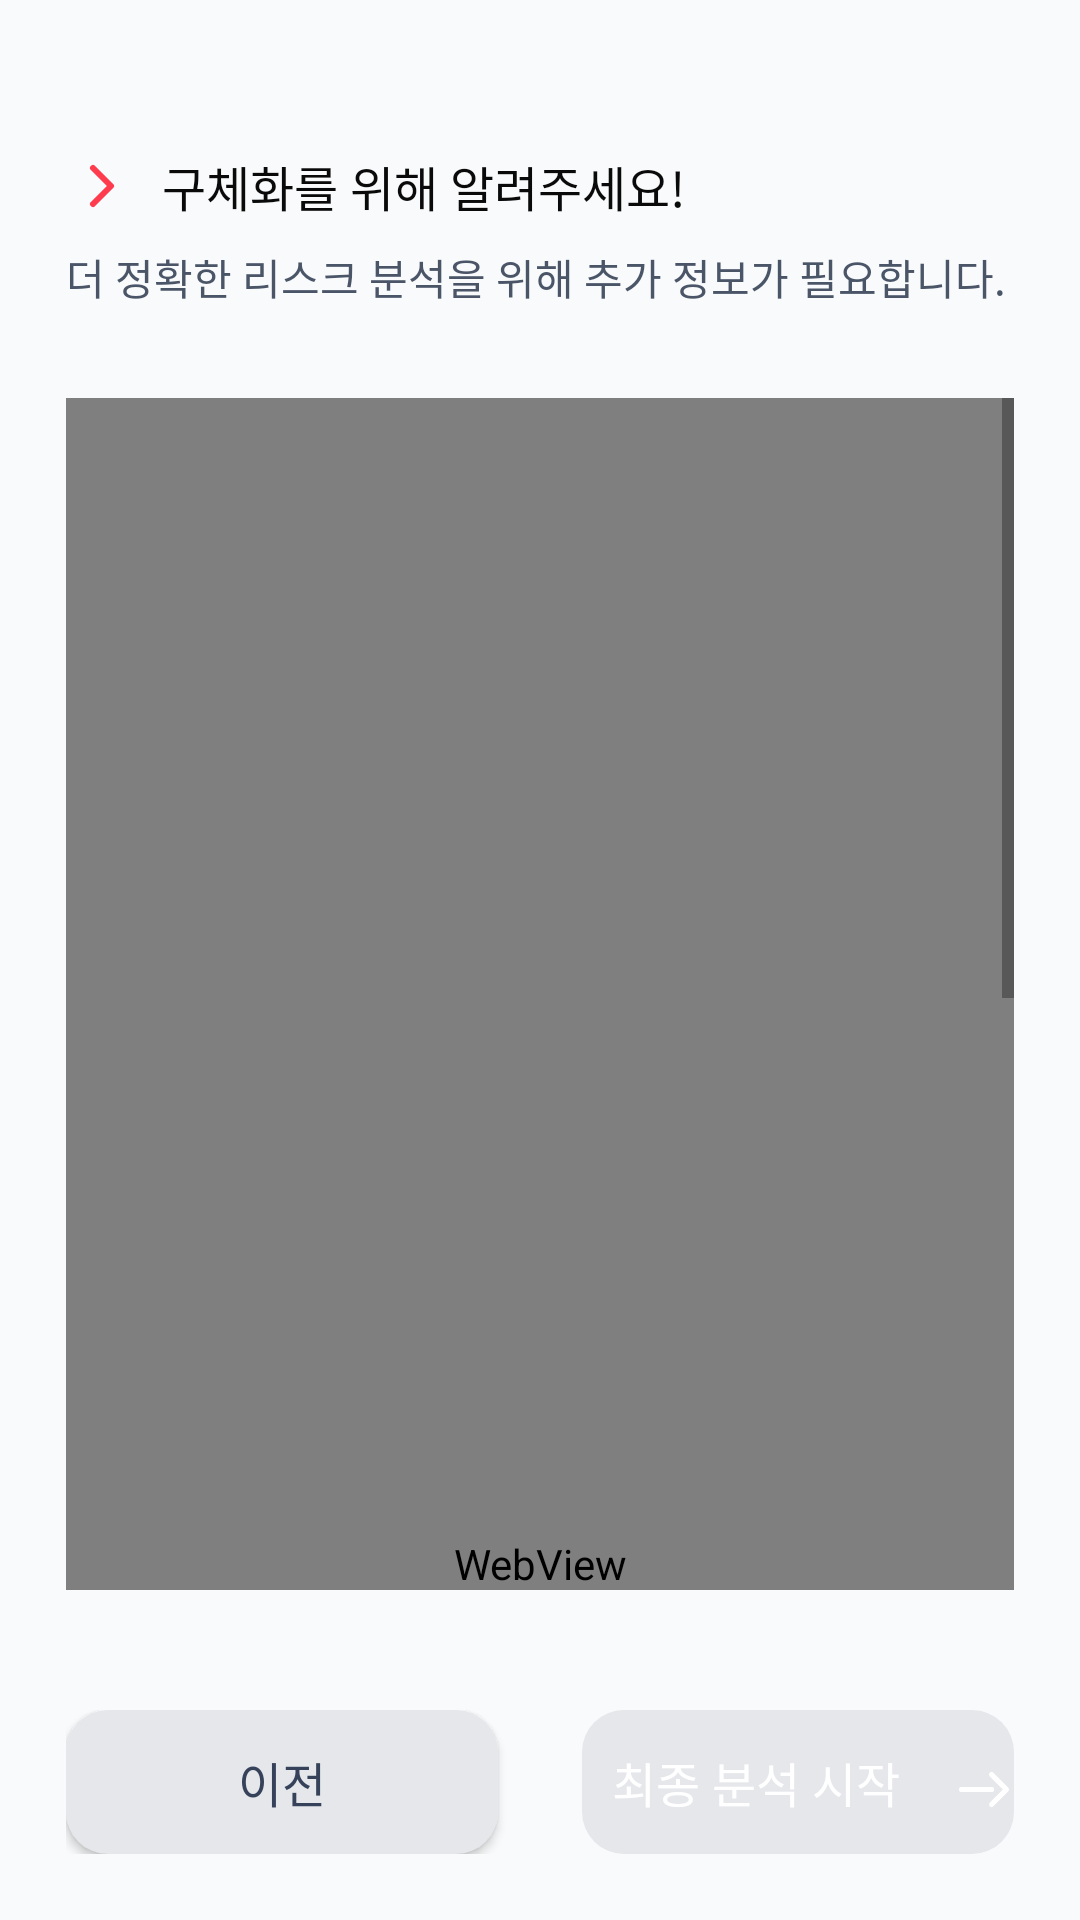

Write the Android layout XML for this screen, with the resource values it uses.
<!-- AndroidManifest.xml: activity theme Theme.Ebiz -->
<!-- res/layout/activity_questions.xml -->
<?xml version="1.0" encoding="utf-8"?>
<LinearLayout
    xmlns:android="http://schemas.android.com/apk/res/android"
    xmlns:app="http://schemas.android.com/apk/res-auto"
    xmlns:tools="http://schemas.android.com/tools"
    android:layout_width="match_parent"
    android:layout_height="match_parent"
    android:orientation="vertical"
    android:background="#F9FAFB"
    android:padding="22dp"
    tools:context=".QuestionsActivity">

    
    <LinearLayout
        android:layout_width="match_parent"
        android:layout_height="wrap_content"
        android:orientation="horizontal"
        android:gravity="center_vertical"
        android:layout_marginBottom="8dp"
        android:layout_marginTop="28dp">

        <ImageView
            android:layout_width="24dp"
            android:layout_height="24dp"
            android:src="@drawable/ic_questions_arrow"
            android:contentDescription="질문 아이콘"
            android:layout_marginEnd="8dp" />

        <TextView
            android:layout_width="wrap_content"
            android:layout_height="wrap_content"
            android:text="구체화를 위해 알려주세요!"
            android:textSize="16sp"
            android:textColor="#0A0A0A" />

    </LinearLayout>

    
    <TextView
        android:layout_width="match_parent"
        android:layout_height="wrap_content"
        android:text="더 정확한 리스크 분석을 위해 추가 정보가 필요합니다."
        android:textSize="14sp"
        android:textColor="#4A5568"
        android:layout_marginBottom="30dp" />

    
    <ScrollView
        android:layout_width="match_parent"
        android:layout_height="0dp"
        android:layout_weight="1"
        android:fillViewport="false">

        
        <LinearLayout
            android:layout_width="match_parent"
            android:layout_height="match_parent"
            android:orientation="vertical">

            
            <WebView
                android:id="@+id/svgPreview"
                android:layout_width="match_parent"
                android:layout_height="777dp"
                android:layout_marginBottom="12dp" />

            <LinearLayout
                android:id="@+id/questionsContainer"
                android:layout_width="match_parent"
                android:layout_height="wrap_content"
                android:orientation="vertical" />

        </LinearLayout>

    </ScrollView>

    
    <LinearLayout
        android:layout_width="match_parent"
        android:layout_height="wrap_content"
        android:orientation="horizontal"
        android:layout_marginTop="40dp"
        android:weightSum="2">

        <Button
            android:id="@+id/btnPrevious"
            android:layout_width="0dp"
            android:layout_height="48dp"
            android:layout_weight="1"
            android:layout_marginEnd="28dp"
            android:text="이전"
            android:textSize="16sp"
            android:textColor="#36415A"
            android:background="@drawable/btn_secondary_background_questions" />

        <Button
            android:id="@+id/btnSubmit"
            android:layout_width="0dp"
            android:layout_height="48dp"
            android:layout_weight="1"
            android:text="최종 분석 시작"
            android:textSize="16sp"
            android:textColor="#FFFFFF"
            android:background="@drawable/btn_primary_background_questions"
            android:enabled="false"
            android:drawableEnd="@drawable/ic_arrow_forward"
            android:drawablePadding="8dp" />

    </LinearLayout>

</LinearLayout>
<!-- resources referenced by this layout -->
<resources>
  <!-- drawable btn_primary_background_questions (drawable) -->
  <?xml version="1.0" encoding="utf-8"?>
  <selector xmlns:android="http://schemas.android.com/apk/res/android">
      <item android:state_enabled="false">
          <shape android:shape="rectangle">
              <solid android:color="#E5E7EB" />
              <corners android:radius="14dp" />
          </shape>
      </item>
      <item android:state_pressed="true">
          <shape android:shape="rectangle">
              <solid android:color="#E01E28" />
              <corners android:radius="14dp" />
          </shape>
      </item>
      <item>
          <shape android:shape="rectangle">
              <solid android:color="#FF3B4E" />
              <corners android:radius="14dp" />
          </shape>
      </item>
  </selector>
  <!-- drawable btn_secondary_background_questions (drawable) -->
  <?xml version="1.0" encoding="utf-8"?>
  <selector xmlns:android="http://schemas.android.com/apk/res/android">
      <item android:state_pressed="true">
          <shape android:shape="rectangle">
              <solid android:color="#D1D5DB" />
              <corners android:radius="14dp" />
          </shape>
      </item>
      <item>
          <shape android:shape="rectangle">
              <solid android:color="#E5E7EB" />
              <corners android:radius="14dp" />
          </shape>
      </item>
  </selector>
  <!-- drawable ic_arrow_forward (drawable) -->
  <?xml version="1.0" encoding="utf-8"?>
  <vector xmlns:android="http://schemas.android.com/apk/res/android"
      android:width="20dp"
      android:height="20dp"
      android:viewportWidth="20"
      android:viewportHeight="20">
      <path
          android:pathData="M12.5,7.5L17.5,12.5L12.5,17.5"
          android:strokeColor="#FFFFFF"
          android:strokeWidth="1.67"
          android:strokeLineCap="round"
          android:strokeLineJoin="round"
          android:fillColor="@android:color/transparent"/>
      <path
          android:pathData="M12.5,11.67A0.83,0.83 0 1,1 12.5,13.33A0.83,0.83 0 1,1 12.5,11.67"
          android:fillColor="#FFFFFF"/>
      <path
          android:pathData="M12.5,12.5H2.5"
          android:strokeColor="#FFFFFF"
          android:strokeWidth="1.67"
          android:strokeLineCap="round"
          android:strokeLineJoin="round"/>
  </vector>
  <!-- drawable ic_questions_arrow (drawable) -->
  <?xml version="1.0" encoding="utf-8"?>
  <vector xmlns:android="http://schemas.android.com/apk/res/android"
      android:width="24dp"
      android:height="24dp"
      android:viewportWidth="24"
      android:viewportHeight="24">
  
      <path
          android:pathData="M9 18L15 12L9 6"
          android:strokeColor="#FF3B4E"
          android:strokeWidth="2"
          android:strokeLineCap="round"
          android:strokeLineJoin="round"
          android:fillColor="@android:color/transparent" />
  
  </vector>
  <style name="Theme.Ebiz" parent="Theme.MaterialComponents.DayNight.DarkActionBar">
          
          <item name="colorPrimary">@color/purple_500</item>
          <item name="colorPrimaryVariant">@color/purple_700</item>
          <item name="colorOnPrimary">@color/white</item>
          
          <item name="colorSecondary">@color/teal_200</item>
          <item name="colorSecondaryVariant">@color/teal_700</item>
          <item name="colorOnSecondary">@color/black</item>
          
          <item name="android:statusBarColor">?attr/colorPrimaryVariant</item>
          
      </style>
  <color name="purple_500">#FF6200EE</color>
  <color name="purple_700">#FF3700B3</color>
  <color name="white">#FFFFFFFF</color>
  <color name="teal_200">#FF03DAC5</color>
  <color name="teal_700">#FF018786</color>
  <color name="black">#FF000000</color>
</resources>
